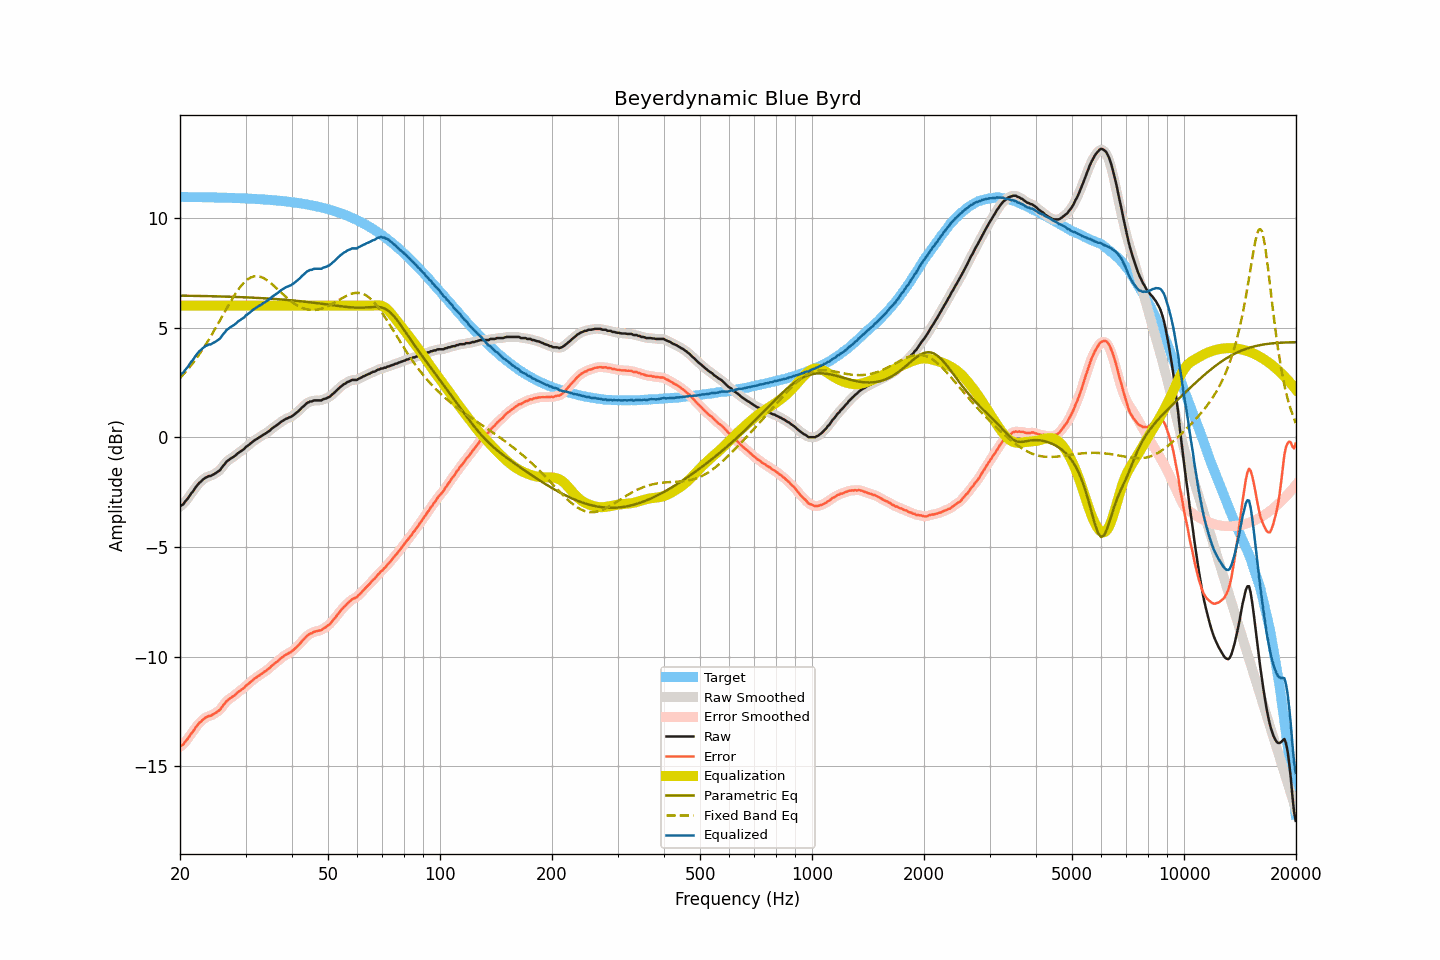

The data file committed next to this chart (first rows):
frequency, raw, smoothed, error, error_smoothed, equalization, parametric_eq, fixed_band_eq, equalized_raw, equalized_smoothed, target
20.00, -3.16, -3.16, -14.12, -14.12, 6.00, 6.46, 2.70, 2.84, 2.84, 10.96
20.20, -3.10, -3.11, -14.06, -14.06, 6.00, 6.45, 2.78, 2.90, 2.89, 10.96
20.40, -3.06, -3.04, -14.01, -13.99, 6.00, 6.45, 2.86, 2.94, 2.96, 10.95
20.61, -2.95, -2.96, -13.91, -13.92, 6.00, 6.45, 2.94, 3.05, 3.04, 10.95
20.81, -2.87, -2.87, -13.82, -13.83, 6.00, 6.45, 3.02, 3.13, 3.13, 10.95
21.02, -2.78, -2.77, -13.73, -13.72, 6.00, 6.45, 3.11, 3.22, 3.23, 10.95
21.23, -2.67, -2.67, -13.62, -13.62, 6.00, 6.45, 3.20, 3.33, 3.33, 10.95
21.44, -2.56, -2.57, -13.51, -13.52, 6.00, 6.45, 3.29, 3.44, 3.43, 10.95
21.66, -2.48, -2.47, -13.43, -13.42, 6.00, 6.45, 3.38, 3.52, 3.53, 10.95
21.87, -2.37, -2.37, -13.32, -13.31, 6.00, 6.44, 3.48, 3.63, 3.63, 10.95
22.09, -2.26, -2.26, -13.21, -13.21, 6.00, 6.44, 3.57, 3.74, 3.74, 10.95
22.31, -2.17, -2.17, -13.11, -13.12, 6.00, 6.44, 3.68, 3.83, 3.83, 10.95
22.54, -2.08, -2.09, -13.03, -13.03, 6.00, 6.44, 3.78, 3.92, 3.91, 10.94
22.76, -2.03, -2.02, -12.97, -12.96, 6.00, 6.44, 3.89, 3.97, 3.98, 10.94
22.99, -1.95, -1.95, -12.89, -12.89, 6.00, 6.44, 4.00, 4.05, 4.05, 10.94
23.22, -1.89, -1.89, -12.83, -12.84, 6.00, 6.44, 4.11, 4.11, 4.11, 10.94
23.45, -1.84, -1.84, -12.78, -12.78, 6.00, 6.43, 4.22, 4.16, 4.16, 10.94
23.69, -1.81, -1.81, -12.75, -12.75, 6.00, 6.43, 4.34, 4.19, 4.19, 10.94
23.92, -1.77, -1.78, -12.71, -12.72, 6.00, 6.43, 4.46, 4.23, 4.22, 10.94
24.16, -1.77, -1.76, -12.71, -12.69, 6.00, 6.43, 4.58, 4.23, 4.24, 10.94
24.40, -1.73, -1.73, -12.66, -12.66, 6.00, 6.43, 4.70, 4.27, 4.27, 10.93
24.65, -1.69, -1.69, -12.62, -12.63, 6.00, 6.43, 4.83, 4.31, 4.31, 10.93
24.89, -1.65, -1.65, -12.58, -12.58, 6.00, 6.42, 4.96, 4.35, 4.35, 10.93
25.14, -1.60, -1.60, -12.53, -12.53, 6.00, 6.42, 5.09, 4.40, 4.40, 10.93
25.39, -1.55, -1.55, -12.48, -12.48, 6.00, 6.42, 5.22, 4.45, 4.45, 10.93
25.65, -1.49, -1.48, -12.42, -12.40, 6.00, 6.42, 5.35, 4.51, 4.52, 10.93
25.91, -1.39, -1.39, -12.32, -12.32, 6.00, 6.42, 5.48, 4.61, 4.61, 10.92
26.16, -1.29, -1.30, -12.21, -12.22, 6.00, 6.41, 5.61, 4.71, 4.70, 10.92
26.43, -1.21, -1.20, -12.13, -12.12, 6.00, 6.41, 5.74, 4.79, 4.80, 10.92
26.69, -1.11, -1.12, -12.03, -12.04, 6.00, 6.41, 5.87, 4.89, 4.88, 10.92
26.96, -1.06, -1.06, -11.98, -11.97, 6.00, 6.41, 6.00, 4.94, 4.94, 10.92
27.23, -1.00, -1.00, -11.91, -11.91, 6.00, 6.40, 6.13, 5.00, 5.00, 10.91
27.50, -0.95, -0.95, -11.86, -11.87, 6.00, 6.40, 6.25, 5.05, 5.05, 10.91
27.77, -0.91, -0.91, -11.82, -11.82, 6.00, 6.40, 6.37, 5.09, 5.09, 10.91
28.05, -0.86, -0.85, -11.77, -11.76, 6.00, 6.40, 6.49, 5.14, 5.15, 10.91
28.33, -0.80, -0.80, -11.70, -11.70, 6.00, 6.39, 6.60, 5.20, 5.20, 10.90
28.62, -0.73, -0.74, -11.63, -11.64, 6.00, 6.39, 6.71, 5.27, 5.26, 10.90
28.90, -0.68, -0.68, -11.58, -11.58, 6.00, 6.39, 6.81, 5.32, 5.32, 10.90
29.19, -0.63, -0.63, -11.52, -11.53, 6.00, 6.39, 6.90, 5.37, 5.37, 10.89
29.48, -0.58, -0.58, -11.47, -11.47, 6.00, 6.38, 6.98, 5.42, 5.42, 10.89
29.78, -0.53, -0.52, -11.42, -11.41, 6.00, 6.38, 7.06, 5.47, 5.48, 10.89
30.08, -0.44, -0.46, -11.33, -11.34, 6.00, 6.38, 7.13, 5.56, 5.54, 10.89
30.38, -0.40, -0.40, -11.28, -11.28, 6.00, 6.37, 7.19, 5.60, 5.60, 10.88
30.68, -0.34, -0.34, -11.22, -11.22, 6.00, 6.37, 7.24, 5.66, 5.66, 10.88
30.99, -0.28, -0.28, -11.16, -11.16, 6.00, 6.37, 7.28, 5.72, 5.72, 10.88
31.30, -0.22, -0.22, -11.09, -11.09, 6.00, 6.36, 7.31, 5.78, 5.78, 10.87
31.61, -0.16, -0.16, -11.03, -11.03, 6.00, 6.36, 7.33, 5.84, 5.84, 10.87
31.93, -0.11, -0.11, -10.97, -10.98, 6.00, 6.36, 7.34, 5.89, 5.89, 10.86
32.24, -0.07, -0.07, -10.93, -10.93, 6.00, 6.35, 7.34, 5.93, 5.93, 10.86
32.57, -0.02, -0.02, -10.88, -10.88, 6.00, 6.35, 7.33, 5.98, 5.98, 10.85
32.89, 0.02, 0.02, -10.83, -10.83, 6.00, 6.34, 7.32, 6.02, 6.02, 10.85
33.22, 0.07, 0.07, -10.78, -10.78, 6.00, 6.34, 7.29, 6.07, 6.07, 10.85
33.55, 0.12, 0.12, -10.72, -10.72, 6.00, 6.34, 7.25, 6.12, 6.12, 10.84
33.89, 0.16, 0.16, -10.68, -10.67, 6.00, 6.33, 7.21, 6.16, 6.16, 10.84
34.23, 0.21, 0.21, -10.62, -10.62, 6.00, 6.33, 7.17, 6.21, 6.21, 10.83
34.57, 0.26, 0.26, -10.56, -10.56, 6.00, 6.32, 7.11, 6.26, 6.26, 10.82
34.92, 0.31, 0.32, -10.51, -10.50, 6.00, 6.32, 7.06, 6.31, 6.32, 10.82
35.27, 0.39, 0.38, -10.42, -10.43, 6.00, 6.31, 6.99, 6.39, 6.38, 10.81
35.62, 0.44, 0.44, -10.37, -10.37, 6.00, 6.31, 6.93, 6.44, 6.44, 10.81
35.97, 0.49, 0.49, -10.31, -10.31, 6.00, 6.30, 6.86, 6.49, 6.49, 10.80
... 635 more rows
